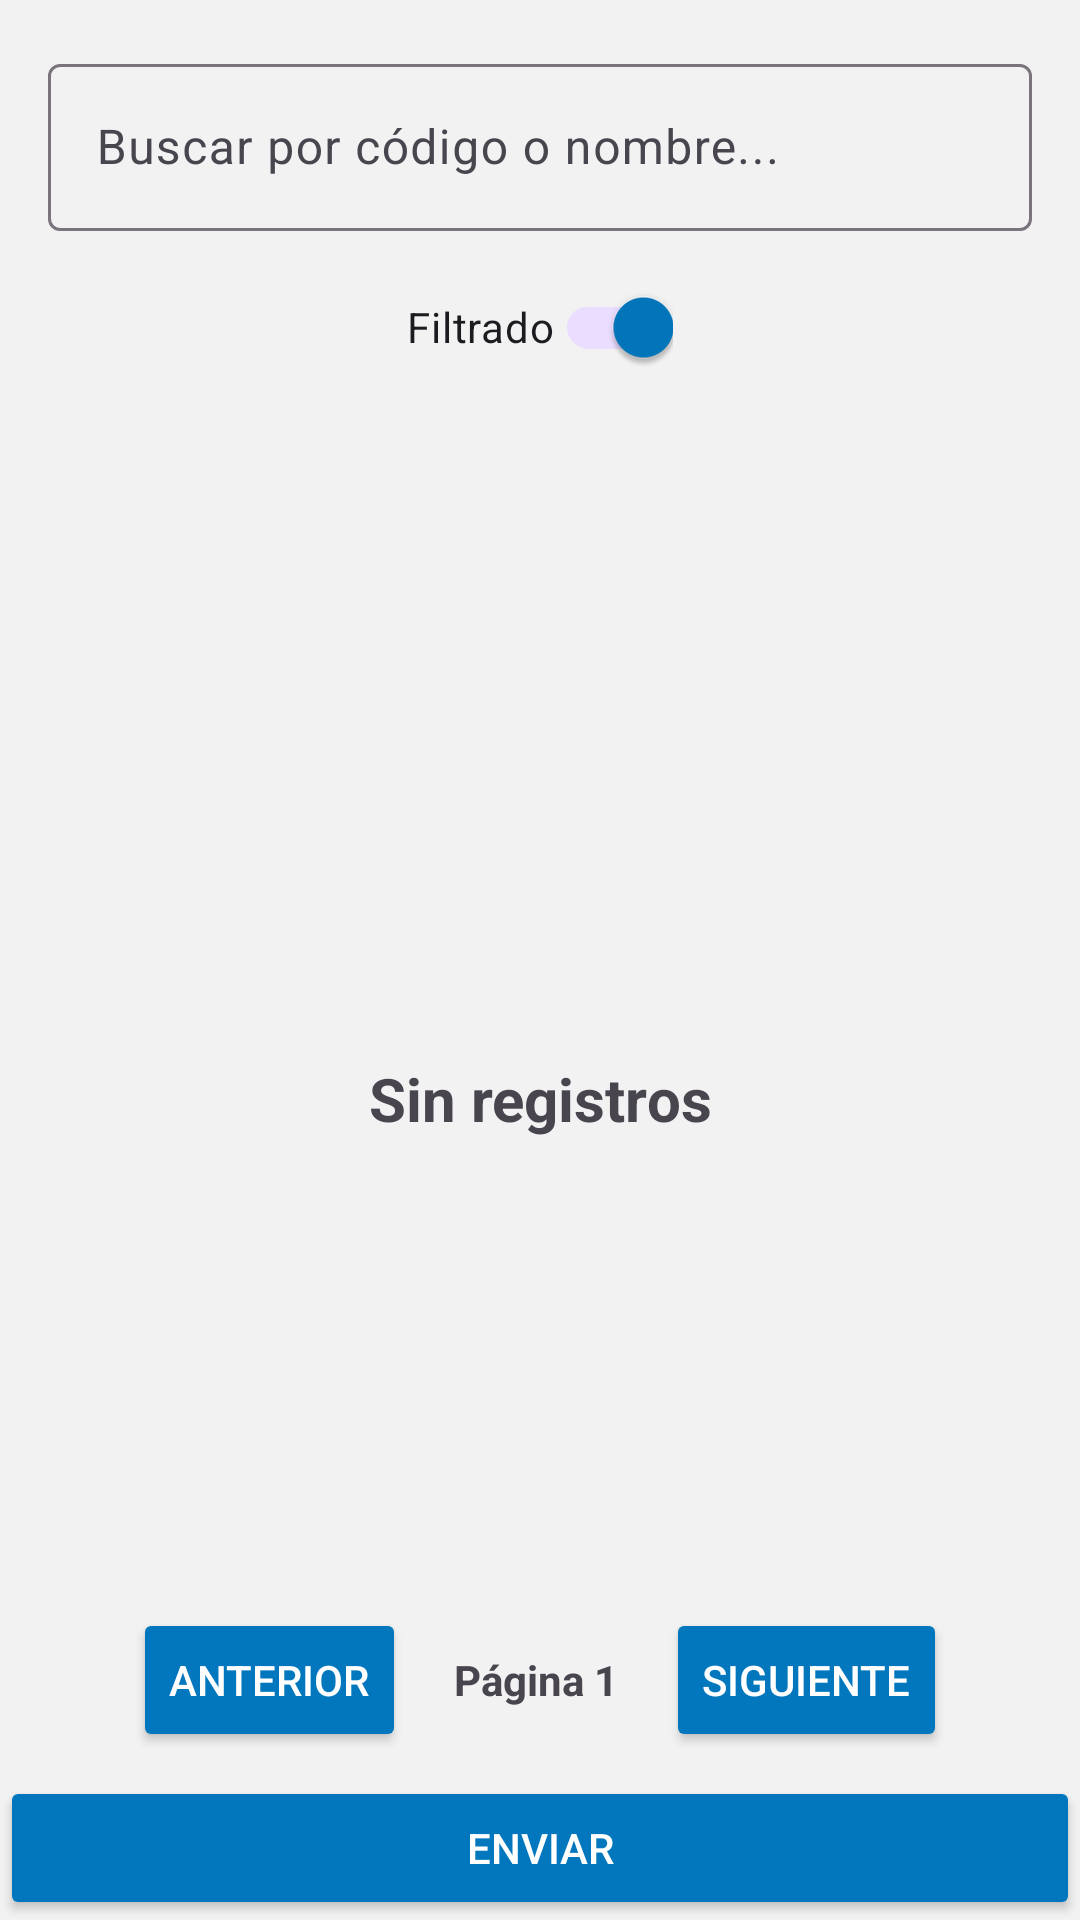

Write the Android layout XML for this screen, with the resource values it uses.
<!-- AndroidManifest.xml: application theme AppTheme.NoActionBar -->
<!-- res/layout/fragment_search_bottom_sheet.xml -->
<?xml version="1.0" encoding="utf-8"?>
<androidx.constraintlayout.widget.ConstraintLayout xmlns:android="http://schemas.android.com/apk/res/android"
    xmlns:app="http://schemas.android.com/apk/res-auto"
    android:layout_width="match_parent"
    android:background="@color/windowBackground"
    android:layout_height="match_parent">


    <androidx.constraintlayout.widget.ConstraintLayout
        android:id="@+id/layout_empty"
        android:layout_width="0dp"
        android:layout_height="0dp"
        app:layout_constraintTop_toTopOf="parent"
        app:layout_constraintBottom_toBottomOf="parent"
        app:layout_constraintStart_toStartOf="parent"
        app:layout_constraintEnd_toEndOf="parent"
        android:elevation="1dp"
        >

        <LinearLayout
            android:layout_width="wrap_content"
            android:layout_height="wrap_content"
            android:orientation="vertical"
            android:gravity="center"
            app:layout_constraintTop_toTopOf="parent"
            app:layout_constraintBottom_toBottomOf="parent"
            app:layout_constraintStart_toStartOf="parent"
            app:layout_constraintEnd_toEndOf="parent">

            <ImageView
                android:layout_width="80dp"
                android:layout_height="80dp"
                android:src="@drawable/ic_history"
                android:tint="@color/colorSecondaryDark"
                android:alpha="0.7"/>

            <TextView
                android:layout_width="wrap_content"
                android:layout_height="wrap_content"
                android:layout_marginTop="12dp"
                android:text="Sin registros"
                android:tint="@color/textColorPrimaryInverse"
                android:textStyle="bold"
                android:textSize="@dimen/text_headline"/>

        </LinearLayout>

    </androidx.constraintlayout.widget.ConstraintLayout>


    <com.google.android.material.textfield.TextInputLayout
        android:id="@+id/til_search"
        android:layout_width="match_parent"
        android:layout_height="wrap_content"
        android:layout_marginStart="16dp"
        android:layout_marginEnd="16dp"
        android:layout_marginTop="16dp"
        app:layout_constraintTop_toTopOf="parent"
        app:layout_constraintStart_toStartOf="parent"
        app:layout_constraintEnd_toEndOf="parent">

        <com.google.android.material.textfield.TextInputEditText
            android:id="@+id/et_search"
            android:layout_width="match_parent"
            android:layout_height="wrap_content"
            android:hint="Buscar por código o nombre..."
            android:singleLine="true" />
    </com.google.android.material.textfield.TextInputLayout>

    <com.google.android.material.switchmaterial.SwitchMaterial
        android:id="@+id/sw_filtro"
        android:layout_width="wrap_content"
        android:layout_height="wrap_content"
        android:checked="true"
        android:text="Filtrado"
        android:layout_marginTop="8dp"
        app:layout_constraintEnd_toEndOf="parent"
        app:layout_constraintStart_toStartOf="parent"
        app:layout_constraintTop_toBottomOf="@+id/til_search" />

    <androidx.recyclerview.widget.RecyclerView
        android:id="@+id/rv_data"
        android:layout_width="match_parent"
        android:layout_height="0dp"
        android:layout_marginTop="12dp"
        android:background="@color/windowBackground"
        app:layout_constraintBottom_toTopOf="@+id/layout_paginacion"
        app:layout_constraintEnd_toEndOf="parent"
        app:layout_constraintStart_toStartOf="parent"
        app:layout_constraintTop_toBottomOf="@+id/sw_filtro" />

    <LinearLayout
        android:id="@+id/layout_paginacion"
        android:layout_width="match_parent"
        android:layout_height="wrap_content"
        android:gravity="center"
        android:orientation="horizontal"
        android:padding="8dp"
        app:layout_constraintBottom_toTopOf="@+id/enviar"
        app:layout_constraintStart_toStartOf="parent"
        app:layout_constraintEnd_toEndOf="parent">

        <androidx.appcompat.widget.AppCompatButton
            android:id="@+id/btn_anterior"
            android:layout_width="wrap_content"
            android:layout_height="wrap_content"
            android:text="Anterior"
            android:textColor="@android:color/white"
            app:backgroundTint="@color/colorPrimary" />

        <TextView
            android:id="@+id/txt_pagina"
            android:layout_width="wrap_content"
            android:layout_height="wrap_content"
            android:layout_marginStart="16dp"
            android:layout_marginEnd="16dp"
            android:text="Página 1"
            android:textStyle="bold" />

        <androidx.appcompat.widget.AppCompatButton
            android:id="@+id/btn_siguiente"
            android:layout_width="wrap_content"
            android:layout_height="wrap_content"
            android:text="Siguiente"
            android:textColor="@android:color/white"
            app:backgroundTint="@color/colorPrimary" />

    </LinearLayout>

    <androidx.appcompat.widget.AppCompatButton
        android:id="@+id/enviar"
        android:layout_width="0dp"
        android:layout_height="wrap_content"
        android:text="Enviar"
        android:textColor="@android:color/white"
        app:backgroundTint="@color/colorPrimary"
        app:layout_constraintBottom_toBottomOf="parent"
        app:layout_constraintEnd_toEndOf="parent"
        app:layout_constraintStart_toStartOf="parent" />

</androidx.constraintlayout.widget.ConstraintLayout>
<!-- resources referenced by this layout -->
<resources>
  <color name="colorPrimary">#0277bd</color>
  <color name="colorSecondaryDark">#014C8D</color>
  <color name="textColorPrimaryInverse">#000000</color>
  <color name="windowBackground">#f2f2f2</color>
  <dimen name="text_headline">20sp</dimen>
  <style name="AppTheme.NoActionBar">
          <item name="windowActionBar">false</item>
          <item name="windowNoTitle">true</item>
      </style>
</resources>
